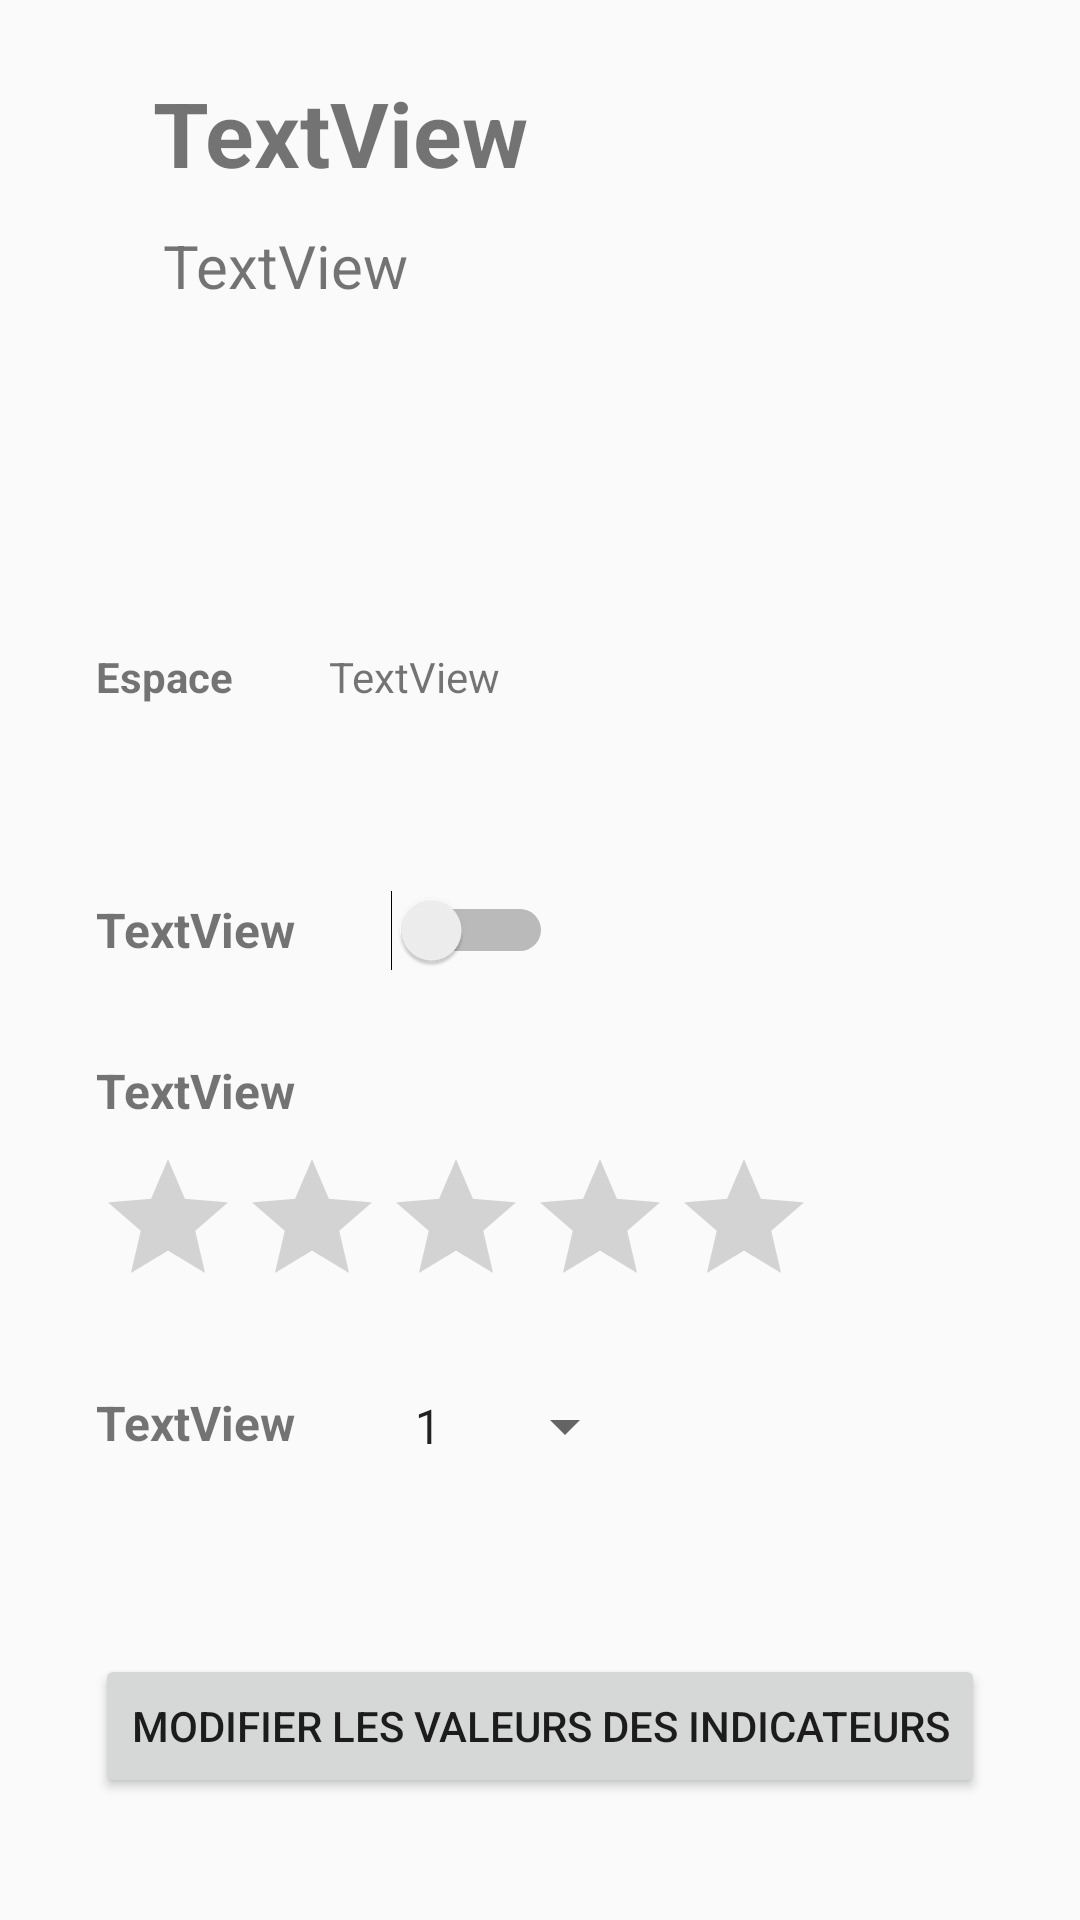

Write the Android layout XML for this screen, with the resource values it uses.
<!-- AndroidManifest.xml: application theme AppTheme -->
<!-- res/layout/fragment_mon_defi.xml -->
<?xml version="1.0" encoding="utf-8"?>
<androidx.constraintlayout.widget.ConstraintLayout xmlns:android="http://schemas.android.com/apk/res/android"
    xmlns:app="http://schemas.android.com/apk/res-auto"
    xmlns:tools="http://schemas.android.com/tools"
    android:id="@+id/monDefiLayout"
    android:layout_width="match_parent"
    android:layout_height="match_parent"
    android:background="@drawable/marbre_wallpaper"
    tools:context=".MonDefi">

    <Spinner
        android:id="@+id/spinnerMonDefi"
        android:layout_width="wrap_content"
        android:layout_height="wrap_content"
        android:layout_marginStart="32dp"
        android:layout_marginTop="24dp"
        android:entries="@array/note"
        app:layout_constraintStart_toEndOf="@+id/etSpinnerMonDefi"
        app:layout_constraintTop_toBottomOf="@+id/ratingBarMonDefi"></Spinner>

    <TextView
        android:id="@+id/descriptionMonDefi"
        android:layout_width="306dp"
        android:layout_height="wrap_content"
        android:layout_marginTop="23dp"
        android:textColor="#A49158"
        app:layout_constraintEnd_toEndOf="parent"
        app:layout_constraintStart_toStartOf="parent"
        app:layout_constraintTop_toBottomOf="@+id/dateMondefi"></TextView>

    <TextView
        android:id="@+id/dateMondefi"
        android:layout_width="252dp"
        android:layout_height="45dp"
        android:layout_marginTop="8dp"
        android:text="TextView"
        android:textSize="20sp"
        app:layout_constraintEnd_toEndOf="parent"
        app:layout_constraintHorizontal_bias="0.503"
        app:layout_constraintStart_toStartOf="parent"
        app:layout_constraintTop_toBottomOf="@+id/titreMonDefi"
        tools:text="@tools:sample/date/ddmmyy" />

    <TextView
        android:id="@+id/titreMonDefi"
        android:layout_width="258dp"
        android:layout_height="43dp"
        android:layout_marginTop="24dp"
        android:text="TextView"
        android:textSize="30sp"
        android:textStyle="bold"
        app:layout_constraintEnd_toEndOf="parent"
        app:layout_constraintStart_toStartOf="parent"
        app:layout_constraintTop_toTopOf="parent" />

    <Switch
        android:id="@+id/switchMonDefi"
        android:layout_width="wrap_content"
        android:layout_height="44dp"
        android:layout_marginStart="32dp"
        android:layout_marginTop="53dp"
        app:layout_constraintStart_toEndOf="@+id/etSwitchMonDefi"
        app:layout_constraintTop_toBottomOf="@+id/espaceMonDefi" />

    <TextView
        android:id="@+id/etSwitchMonDefi"
        android:layout_width="wrap_content"
        android:layout_height="wrap_content"
        android:layout_marginStart="32dp"
        android:layout_marginTop="64dp"
        android:text="TextView"
        android:textSize="16sp"
        android:textStyle="bold"
        app:layout_constraintStart_toStartOf="parent"
        app:layout_constraintTop_toBottomOf="@+id/textView14" />

    <TextView
        android:id="@+id/etSpinnerMonDefi"
        android:layout_width="wrap_content"
        android:layout_height="wrap_content"
        android:layout_marginStart="32dp"
        android:layout_marginTop="24dp"
        android:text="TextView"
        android:textSize="16sp"
        android:textStyle="bold"
        app:layout_constraintStart_toStartOf="parent"
        app:layout_constraintTop_toBottomOf="@+id/ratingBarMonDefi" />

    <TextView
        android:id="@+id/etRatingBarMonDefi"
        android:layout_width="wrap_content"
        android:layout_height="wrap_content"
        android:layout_marginStart="32dp"
        android:layout_marginTop="32dp"
        android:text="TextView"
        android:textSize="16sp"
        android:textStyle="bold"
        app:layout_constraintStart_toStartOf="parent"
        app:layout_constraintTop_toBottomOf="@+id/etSwitchMonDefi" />

    <RatingBar
        android:id="@+id/ratingBarMonDefi"
        android:layout_width="wrap_content"
        android:layout_height="wrap_content"
        android:layout_marginStart="32dp"
        android:layout_marginTop="8dp"
        app:layout_constraintStart_toStartOf="parent"
        app:layout_constraintTop_toBottomOf="@+id/etRatingBarMonDefi" />

    <TextView
        android:id="@+id/textView14"
        android:layout_width="wrap_content"
        android:layout_height="wrap_content"
        android:layout_marginStart="32dp"
        android:layout_marginTop="54dp"
        android:text="Espace"
        android:textStyle="bold"
        app:layout_constraintStart_toStartOf="parent"
        app:layout_constraintTop_toBottomOf="@+id/descriptionMonDefi" />

    <TextView
        android:id="@+id/espaceMonDefi"
        android:layout_width="wrap_content"
        android:layout_height="wrap_content"
        android:layout_marginStart="32dp"
        android:layout_marginTop="54dp"
        android:text="TextView"
        app:layout_constraintStart_toEndOf="@+id/textView14"
        app:layout_constraintTop_toBottomOf="@+id/descriptionMonDefi" />

    <Button
        android:id="@+id/buttonModifIndic"
        android:layout_width="wrap_content"
        android:layout_height="wrap_content"
        android:layout_marginTop="64dp"
        android:text="Modifier les valeurs des indicateurs"
        app:layout_constraintEnd_toEndOf="parent"
        app:layout_constraintStart_toStartOf="parent"
        app:layout_constraintTop_toBottomOf="@+id/spinnerMonDefi" />

</androidx.constraintlayout.widget.ConstraintLayout>
<!-- resources referenced by this layout -->
<resources>
  <string-array name="note">
          <item>1</item>
          <item>2</item>
          <item>3</item>
          <item>4</item>
          <item>5</item>
          <item>6</item>
          <item>7</item>
          <item>8</item>
          <item>9</item>
          <item>10</item>
          <item>11</item>
          <item>12</item>
          <item>13</item>
          <item>14</item>
          <item>15</item>
          <item>16</item>
          <item>17</item>
          <item>18</item>
          <item>19</item>
          <item>20</item>
      </string-array>
  <style name="AppTheme" parent="Theme.AppCompat.Light.NoActionBar">
          
          <item name="colorPrimary">@color/colorPrimary</item>
          <item name="colorPrimaryDark">@color/colorPrimaryDark</item>
          <item name="colorAccent">@color/colorAccent</item>
      </style>
  <color name="colorPrimary">#F0CDBB</color>
  <color name="colorPrimaryDark">#000000</color>
  <color name="colorAccent">#DFC667</color>
</resources>
